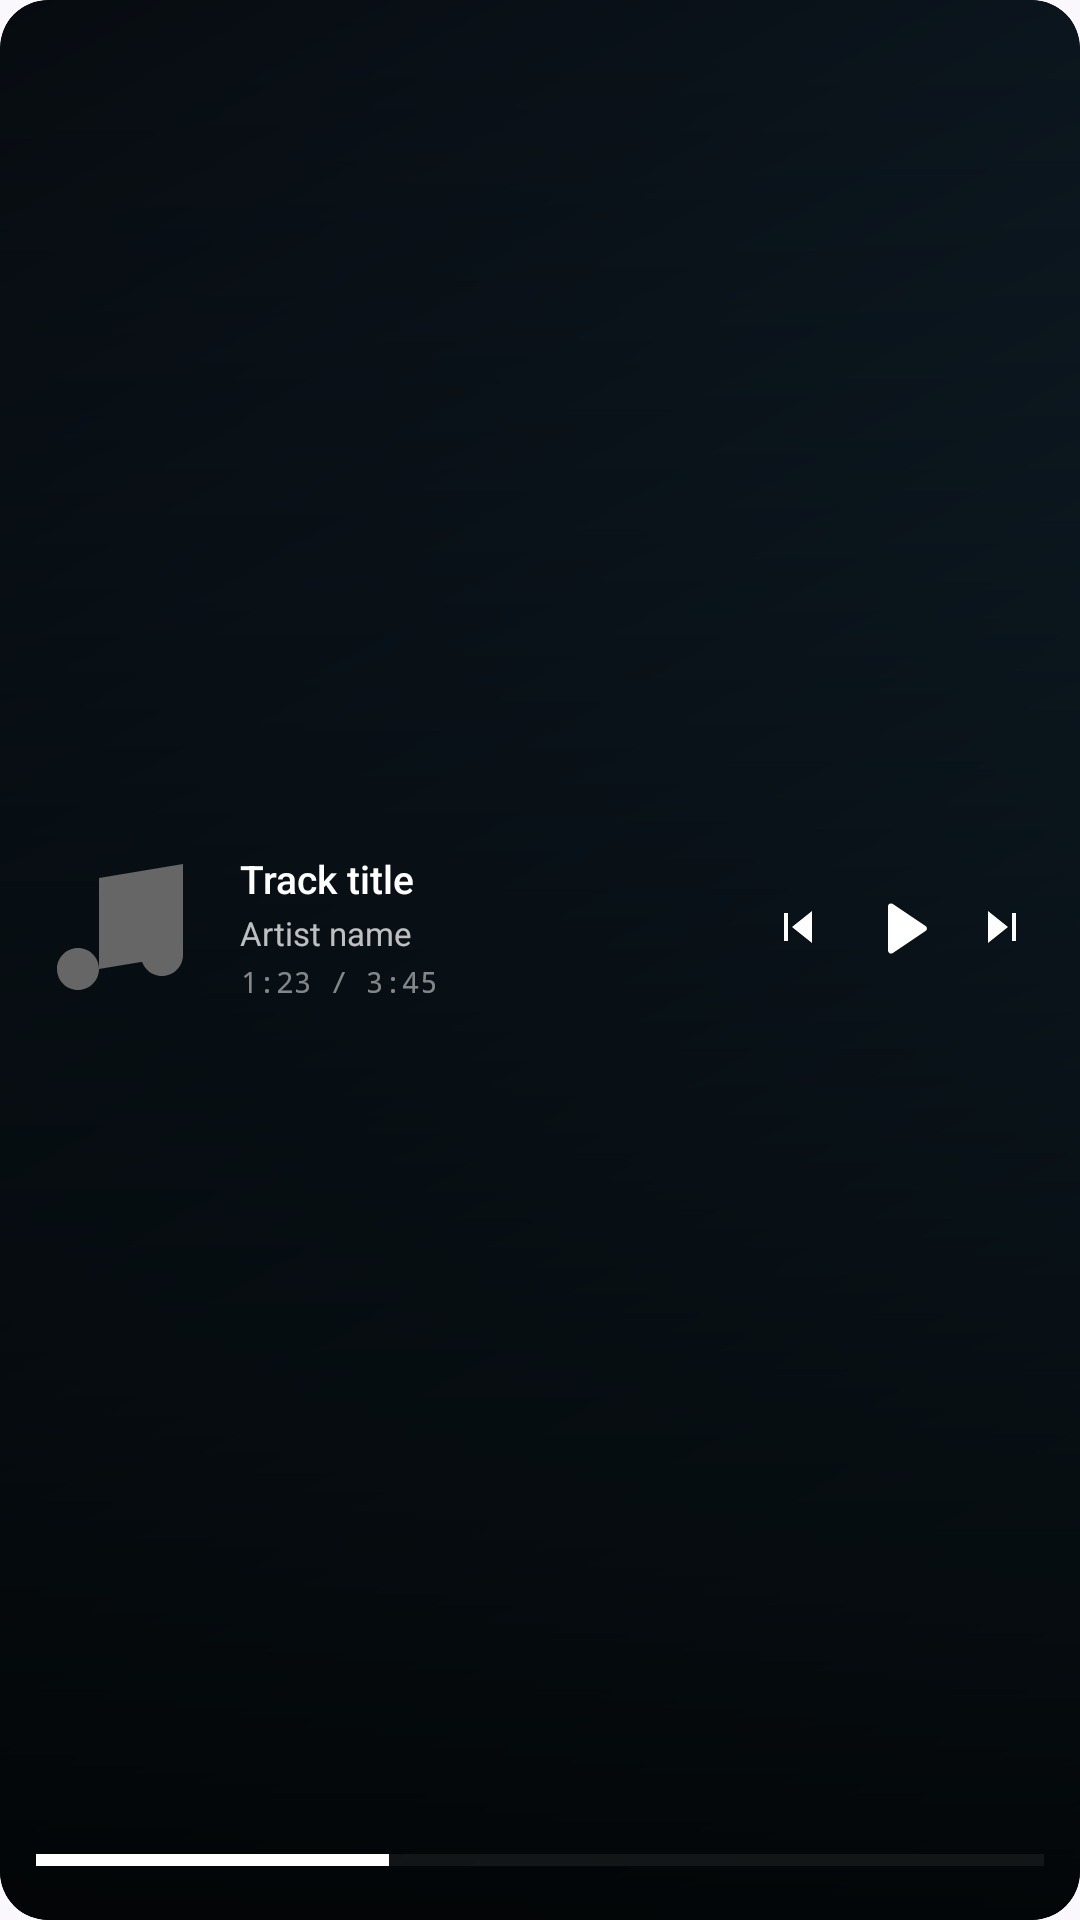

The Android layout XML behind this screen, and the referenced resources:
<!-- AndroidManifest.xml: application theme Theme.JellyPlay -->
<!-- res/layout/now_playing_widget_preview.xml -->
<?xml version="1.0" encoding="utf-8"?>
<FrameLayout xmlns:android="http://schemas.android.com/apk/res/android"
    android:layout_width="match_parent"
    android:layout_height="match_parent"
    android:clipToOutline="true"
    android:background="@drawable/widget_background">

    <ImageView
        android:layout_width="match_parent"
        android:layout_height="match_parent"
        android:contentDescription="@null"
        android:scaleType="centerCrop"
        android:src="@drawable/widget_backdrop_placeholder" />

    <FrameLayout
        android:layout_width="match_parent"
        android:layout_height="match_parent"
        android:background="@drawable/widget_scrim" />

    <LinearLayout
        android:layout_width="match_parent"
        android:layout_height="match_parent"
        android:orientation="vertical"
        android:padding="12dp">

        <RelativeLayout
            android:layout_width="match_parent"
            android:layout_height="0dp"
            android:layout_weight="1">

            <ImageView
                android:layout_width="56dp"
                android:layout_height="56dp"
                android:layout_alignParentStart="true"
                android:layout_centerVertical="true"
                android:contentDescription="@null"
                android:scaleType="centerCrop"
                android:src="@drawable/widget_ic_music" />

            <LinearLayout
                android:layout_width="match_parent"
                android:layout_height="wrap_content"
                android:layout_centerVertical="true"
                android:layout_marginStart="12dp"
                android:layout_toStartOf="@+id/preview_controls"
                android:layout_toEndOf="@id/preview_art"
                android:orientation="vertical">

                <TextView
                    android:layout_width="match_parent"
                    android:layout_height="wrap_content"
                    android:ellipsize="end"
                    android:fontFamily="sans-serif-medium"
                    android:maxLines="1"
                    android:text="@string/widget_placeholder_title"
                    android:textColor="#FFFFFF"
                    android:textSize="13sp" />

                <TextView
                    android:layout_width="match_parent"
                    android:layout_height="wrap_content"
                    android:layout_marginTop="2dp"
                    android:ellipsize="end"
                    android:maxLines="1"
                    android:text="@string/widget_placeholder_subtitle"
                    android:textColor="#BBFFFFFF"
                    android:textSize="11sp" />

                <TextView
                    android:layout_width="match_parent"
                    android:layout_height="wrap_content"
                    android:layout_marginTop="2dp"
                    android:ellipsize="end"
                    android:fontFamily="monospace"
                    android:maxLines="1"
                    android:text="1:23 / 3:45"
                    android:textColor="#80FFFFFF"
                    android:textSize="10sp" />
            </LinearLayout>

            <LinearLayout
                android:id="@+id/preview_controls"
                android:layout_width="wrap_content"
                android:layout_height="wrap_content"
                android:layout_alignParentEnd="true"
                android:layout_centerVertical="true"
                android:gravity="center_vertical"
                android:orientation="horizontal">

                <ImageView
                    android:layout_width="28dp"
                    android:layout_height="28dp"
                    android:contentDescription="@null"
                    android:padding="6dp"
                    android:scaleType="fitCenter"
                    android:src="@drawable/widget_ic_skip_prev" />

                <ImageView
                    android:layout_width="40dp"
                    android:layout_height="40dp"
                    android:contentDescription="@null"
                    android:padding="8dp"
                    android:scaleType="fitCenter"
                    android:src="@drawable/widget_ic_play" />

                <ImageView
                    android:layout_width="28dp"
                    android:layout_height="28dp"
                    android:contentDescription="@null"
                    android:padding="6dp"
                    android:scaleType="fitCenter"
                    android:src="@drawable/widget_ic_skip_next" />
            </LinearLayout>

            <ImageView
                android:id="@+id/preview_art"
                android:layout_width="56dp"
                android:layout_height="56dp"
                android:layout_alignParentStart="true"
                android:layout_centerVertical="true"
                android:visibility="invisible" />
        </RelativeLayout>

        <ProgressBar
            style="?android:attr/progressBarStyleHorizontal"
            android:layout_width="match_parent"
            android:layout_height="16dp"
            android:layout_gravity="center_vertical"
            android:layout_marginTop="6dp"
            android:max="1000"
            android:progress="350"
            android:progressBackgroundTint="#33FFFFFF"
            android:progressTint="#FFFFFFFF"
            android:splitTrack="false" />
    </LinearLayout>
</FrameLayout>
<!-- resources referenced by this layout -->
<resources>
  <!-- drawable widget_backdrop_placeholder (drawable) -->
  <?xml version="1.0" encoding="utf-8"?>
  <shape xmlns:android="http://schemas.android.com/apk/res/android"
      android:shape="rectangle">
      <gradient
          android:angle="135"
          android:startColor="#1B3A4B"
          android:centerColor="#0F1F2A"
          android:endColor="#070B10"
          android:type="linear" />
      <corners android:radius="16dp" />
  </shape>
  <!-- drawable widget_background (drawable) -->
  <?xml version="1.0" encoding="utf-8"?>
  <shape xmlns:android="http://schemas.android.com/apk/res/android"
      android:shape="rectangle">
      <solid android:color="#1A1A1A" />
      <corners android:radius="16dp" />
  </shape>
  <!-- drawable widget_ic_music (drawable) -->
  <vector xmlns:android="http://schemas.android.com/apk/res/android"
      android:width="48dp"
      android:height="48dp"
      android:viewportWidth="24"
      android:viewportHeight="24">
      <path
          android:fillColor="#666666"
          android:pathData="M9,18V5l12,-2v13M9,18c0,1.66 -1.34,3 -3,3s-3,-1.34 -3,-3 1.34,-3 3,-3 3,1.34 3,3zM21,16c0,1.66 -1.34,3 -3,3s-3,-1.34 -3,-3 1.34,-3 3,-3 3,1.34 3,3z" />
  </vector>
  <!-- drawable widget_ic_play (drawable) -->
  <vector xmlns:android="http://schemas.android.com/apk/res/android"
      android:width="24dp"
      android:height="24dp"
      android:viewportWidth="24"
      android:viewportHeight="24">
      <path
          android:fillColor="#FFFFFF"
          android:pathData="M8,5.14v14.72a1,1 0 0,0 1.5,0.86l11,-7.36a1,1 0 0,0 0,-1.72l-11,-7.36A1,1 0 0,0 8,5.14z" />
  </vector>
  <!-- drawable widget_ic_skip_next (drawable) -->
  <vector xmlns:android="http://schemas.android.com/apk/res/android"
      android:width="24dp"
      android:height="24dp"
      android:viewportWidth="24"
      android:viewportHeight="24">
      <path
          android:fillColor="#FFFFFF"
          android:pathData="M5,4l10,8l-10,8V4zM19,5h-2v14h2V5z" />
  </vector>
  <!-- drawable widget_ic_skip_prev (drawable) -->
  <vector xmlns:android="http://schemas.android.com/apk/res/android"
      android:width="24dp"
      android:height="24dp"
      android:viewportWidth="24"
      android:viewportHeight="24">
      <path
          android:fillColor="#FFFFFF"
          android:pathData="M19,4L9,12l10,8V4zM5,5h2v14H5V5z" />
  </vector>
  <!-- drawable widget_scrim (drawable) -->
  <?xml version="1.0" encoding="utf-8"?>
  <shape xmlns:android="http://schemas.android.com/apk/res/android"
      android:shape="rectangle">
      <gradient
          android:angle="270"
          android:startColor="#00000000"
          android:centerColor="#80000000"
          android:endColor="#E6000000"
          android:type="linear" />
      <corners android:radius="16dp" />
  </shape>
  <string name="widget_placeholder_subtitle">Artist name</string>
  <string name="widget_placeholder_title">Track title</string>
  <style name="Theme.JellyPlay" parent="Theme.AppCompat.NoActionBar">
          <item name="android:windowBackground">@color/window_background</item>
          <item name="android:colorBackground">@color/window_background</item>
      </style>
  <color name="window_background">#FFFBF8FD</color>
</resources>
